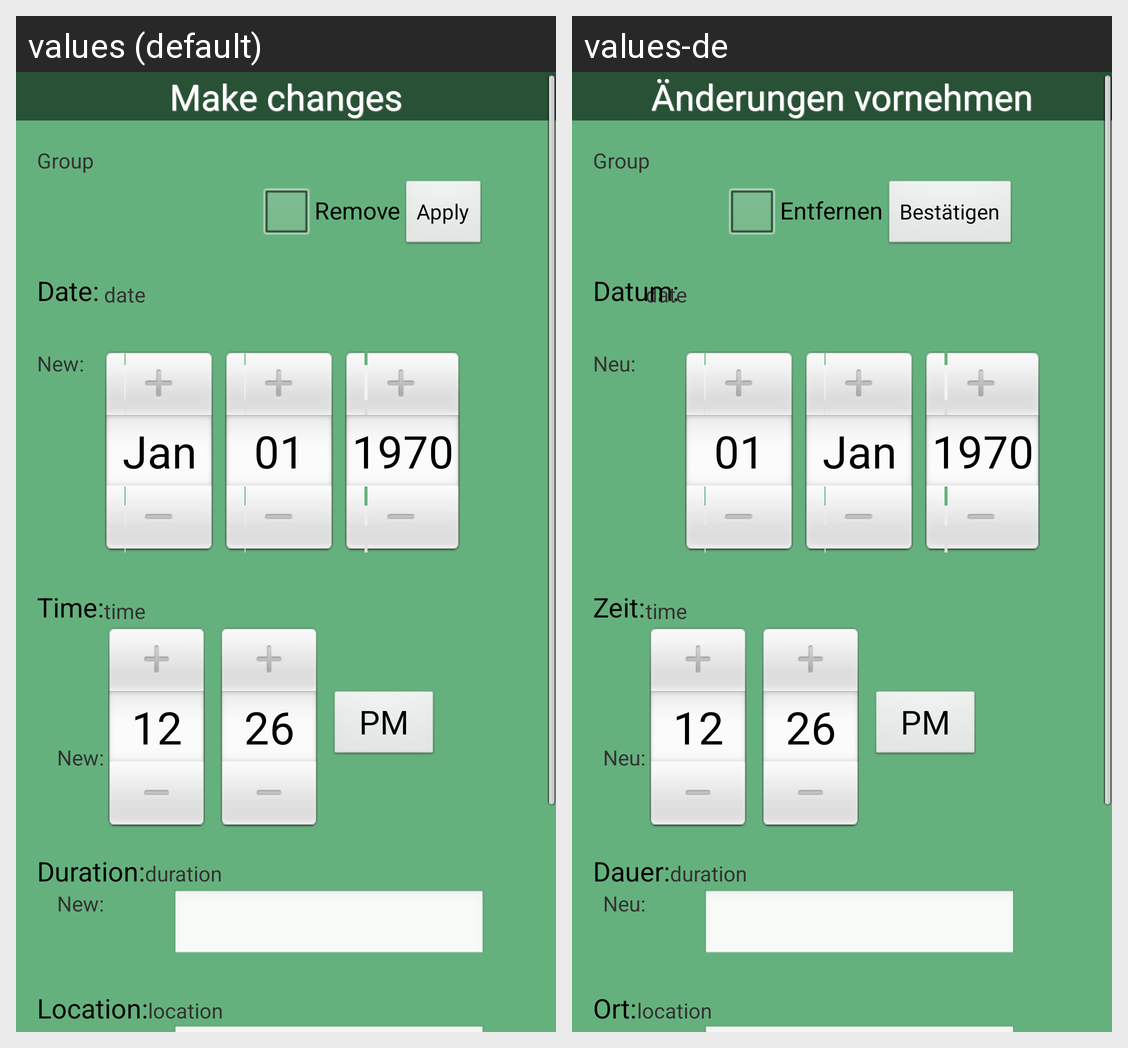

Strings drawn on this Android screen and how each of the app's shown locales translates them:
Android screen res/layout/changesingleevent.xml rendered under 2 locales, left to right: values (default), values-de. Device: Nexus 5 (rendered at 1080×1920; each locale shown at half size, 540×960, under a caption strip naming it); theme AppTheme.
Strings drawn on this screen, with the default value and each locale's value (text and hints the layout hard-codes, and strings that could not be matched under every locale, appear in the picture but are not listed):

makechanges
  values: Make changes
  values-de: Änderungen vornehmen

new_change
  values: New:
  values-de: Neu:

time
  values: Time:
  values-de: Zeit:

dura
  values: Duration:
  values-de: Dauer:

location
  values: Location:
  values-de: Ort:

date
  values: Date:
  values-de: Datum:

remove
  values: Remove
  values-de: Entfernen

change_apply
  values: Apply
  values-de: Bestätigen
